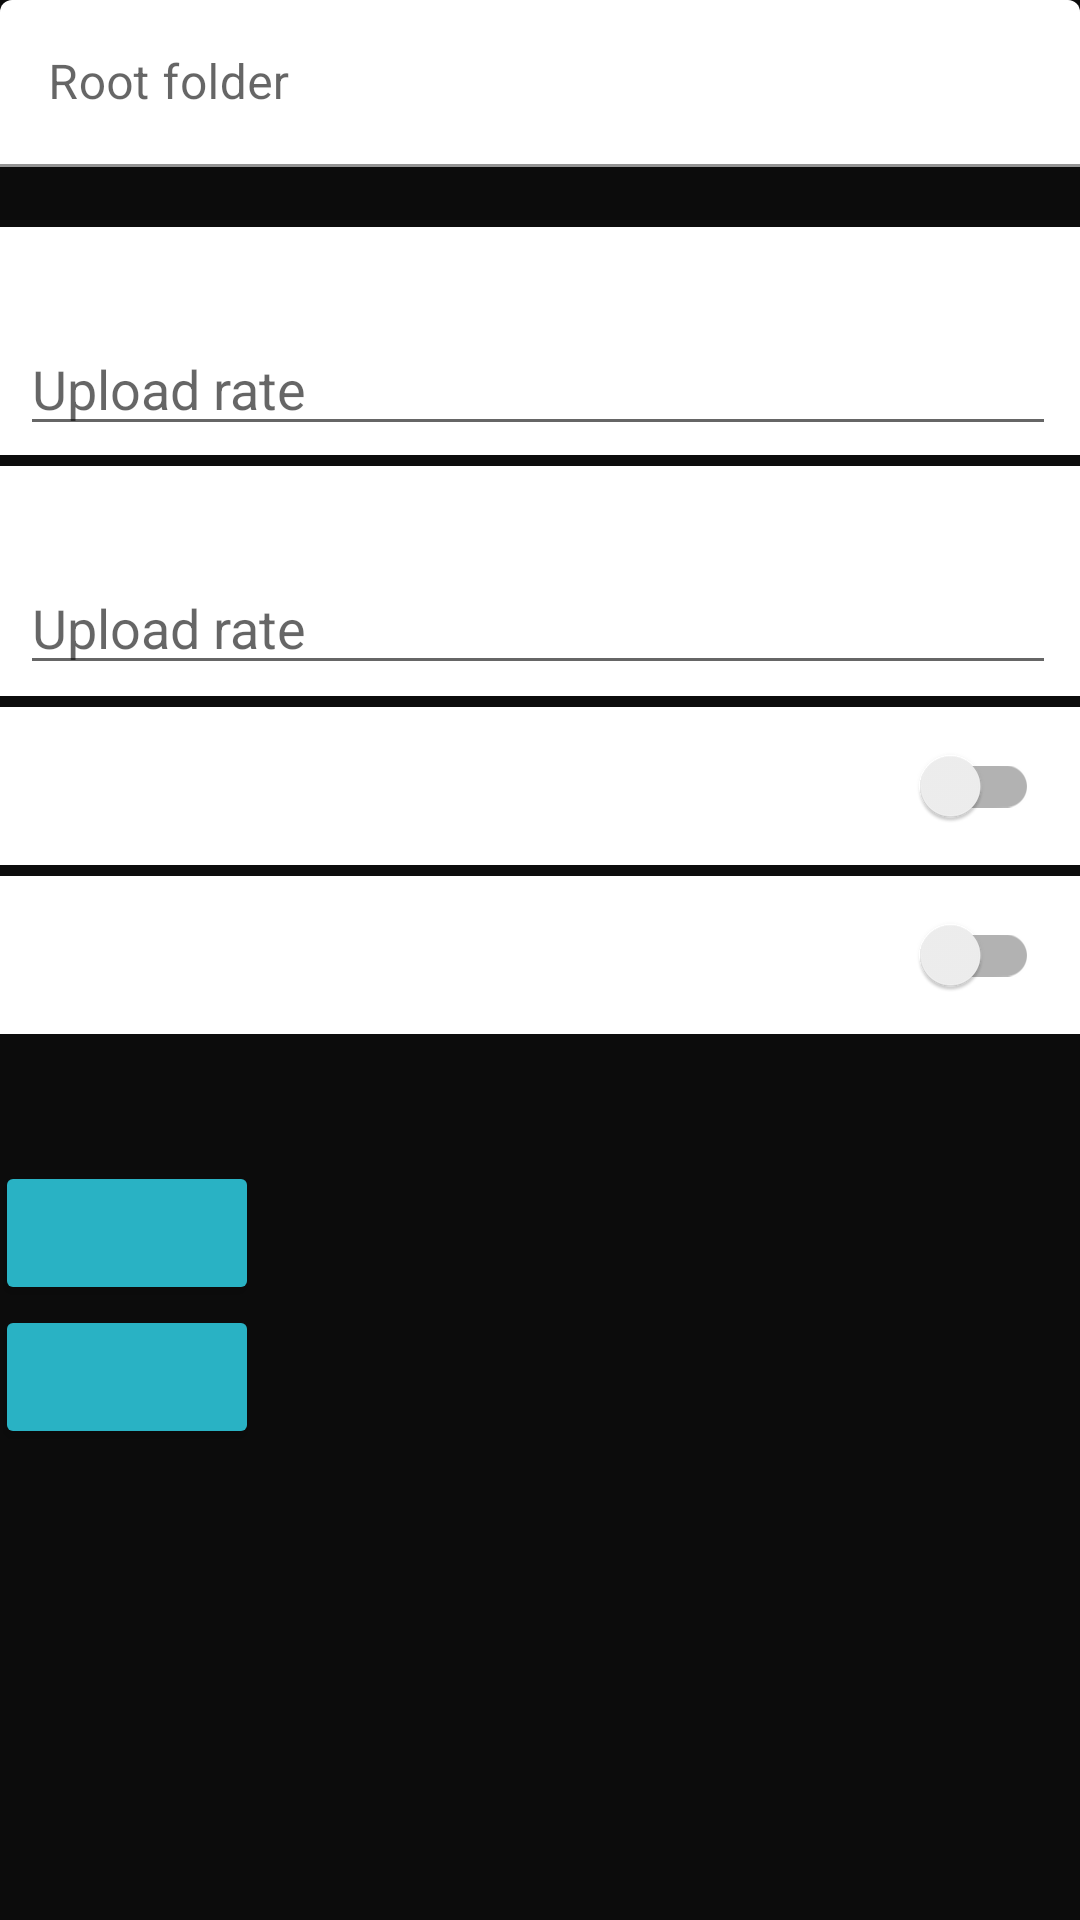

Produce the Android XML layout that renders to this screen, including the resource entries it uses.
<!-- AndroidManifest.xml: application theme Style.CloudBackup.SplashScreen -->
<!-- res/layout/layout_cloud_provider_settings_demo.xml -->
<?xml version="1.0" encoding="utf-8"?>
<LinearLayout xmlns:android="http://schemas.android.com/apk/res/android"
    android:layout_width="match_parent"
    android:layout_height="match_parent"
    android:orientation="vertical"
    android:theme="@style/Theme.CloudBackup.Activity.Main">

    <com.google.android.material.textfield.TextInputLayout
        android:id="@+id/layout_cloud_provider_settings_demo_rootFolderTextHint"
        android:layout_width="match_parent"
        android:layout_height="wrap_content"
        android:theme="@style/Style.CloudBackup.HintTextInput">

        <com.google.android.material.textfield.TextInputEditText
            android:id="@+id/layout_cloud_provider_settings_demo_rootFolderText"
            android:hint="@string/layout_cloud_provider_settings_demo_rootFolderTextDescription"
            android:layout_width="match_parent"
            android:layout_height="wrap_content"
            android:singleLine="true" />
    </com.google.android.material.textfield.TextInputLayout>

    <LinearLayout
        android:layout_width="match_parent"
        android:layout_height="wrap_content"
        android:layout_marginTop="20dp"
        android:padding="3dp"
        android:orientation="vertical"
        style="@style/Style.CloudBackup.Activity.Settings.OptionsBackground">

        <TextView
            android:id="@+id/layout_cloud_provider_settings_demo_simulatedUploadTextView"
            android:layout_width="match_parent"
            android:layout_height="wrap_content"
            android:layout_marginStart="7dp"
            android:layout_marginTop="7dp"
            android:textSize="16sp"
            style="@style/Style.CloudBackup.TextView.Light"/>

        <LinearLayout
            android:layout_width="match_parent"
            android:layout_height="wrap_content"
            android:layout_marginStart="3.5dp"
            android:layout_marginEnd="5dp"
            android:orientation="horizontal">

            <EditText
                android:id="@+id/layout_cloud_provider_settings_demo_simulatedUploadTextEdit"
                android:hint="@string/layout_cloud_provider_settings_demo_simulatedUploadTextEditDescription"
                android:layout_width="0dp"
                android:layout_height="wrap_content"
                android:layout_weight="1"
                android:autofillHints=""
                android:inputType="numberSigned"
                android:theme="@style/Style.CloudBackup.EditText"/>

            <Spinner
                android:id="@+id/layout_cloud_provider_settings_demo_simulatedSizeUnitSizeUnitSpinner"
                android:layout_width="wrap_content"
                android:layout_height="39dp"
                style="@style/Style.CloudBackup.Spinner.Light"/>
        </LinearLayout>
    </LinearLayout>

    <LinearLayout
        android:layout_width="match_parent"
        android:layout_height="wrap_content"
        android:layout_marginTop="3.5dp"
        android:padding="3dp"
        android:orientation="vertical"
        style="@style/Style.CloudBackup.Activity.Settings.OptionsBackground">

        <TextView
            android:id="@+id/layout_cloud_provider_settings_demo_simulatedLatencyTextView"
            android:layout_width="match_parent"
            android:layout_height="wrap_content"
            android:layout_marginStart="7dp"
            android:layout_marginTop="7dp"
            android:textSize="16sp"
            style="@style/Style.CloudBackup.TextView.Light"/>

        <LinearLayout
            android:layout_width="match_parent"
            android:layout_height="42dp"
            android:layout_marginStart="3.5dp"
            android:layout_marginEnd="5dp"
            android:orientation="horizontal">

            <EditText
                android:id="@+id/layout_cloud_provider_settings_demo_simulatedLatencyTextEdit"
                android:hint="@string/layout_cloud_provider_settings_demo_simulatedUploadTextEditDescription"
                android:layout_width="0dp"
                android:layout_height="wrap_content"
                android:layout_weight="1"
                android:inputType="numberSigned"
                android:digits="0123456789"
                android:autofillHints=""
                android:theme="@style/Style.CloudBackup.EditText"/>
        </LinearLayout>
    </LinearLayout>

    <androidx.appcompat.widget.SwitchCompat
        android:id="@+id/layout_cloud_provider_settings_demo_introduceRandomErrors"
        android:layout_width="match_parent"
        android:layout_height="wrap_content"
        android:layout_marginTop="3.5dp"
        style="@style/Style.CloudBackup.Switch" />

    <androidx.appcompat.widget.SwitchCompat
        android:id="@+id/layout_cloud_provider_settings_demo_trackUploadedFiles"
        android:layout_width="match_parent"
        android:layout_height="wrap_content"
        android:layout_marginTop="3.5dp"
        style="@style/Style.CloudBackup.Switch" />

    <TextView
        android:id="@+id/layout_cloud_provider_settings_demo_editUploadedFilesTextView"
        android:layout_width="match_parent"
        android:layout_height="wrap_content"
        android:layout_marginTop="22dp"
        android:layout_marginStart="1dp"
        android:textSize="15sp"
        android:theme="@style/Style.CloudBackup.TextView.Dark" />

    <androidx.appcompat.widget.AppCompatButton
        android:id="@+id/layout_cloud_provider_settings_demo_editUploadedFilesButton"
        android:contentDescription="@string/layout_cloud_provider_settings_demo_editUploadedFilesButtonDescription"
        android:layout_width="wrap_content"
        android:layout_height="wrap_content"
        android:layout_marginStart="-2dp"
        android:theme="@style/Style.CloudBackup.Button"/>

    <androidx.appcompat.widget.AppCompatButton
        android:id="@+id/layout_cloud_provider_settings_demo_clearUploadedFilesButton"
        android:contentDescription="@string/layout_cloud_provider_settings_demo_clearUploadedFilesButtonDescription"
        android:layout_width="wrap_content"
        android:layout_height="wrap_content"
        android:layout_marginStart="-2dp"
        android:theme="@style/Style.CloudBackup.Button"/>
</LinearLayout>
<!-- resources referenced by this layout -->
<resources>
  <string name="layout_cloud_provider_settings_demo_clearUploadedFilesButtonDescription">Clear uploaded files</string>
  <string name="layout_cloud_provider_settings_demo_editUploadedFilesButtonDescription">Edit uploaded files</string>
  <string name="layout_cloud_provider_settings_demo_rootFolderTextDescription">Root folder</string>
  <string name="layout_cloud_provider_settings_demo_simulatedUploadTextEditDescription">Upload rate</string>
  <style name="Style.CloudBackup.Activity.Settings.OptionsBackground" parent="">
          <item name="android:background">@color/cloud.backup.activity.settings.switch.background.light</item>
      </style>
  <style name="Style.CloudBackup.HintTextInput" parent="Widget.Design.TextInputLayout">
          <item name="colorPrimary">@color/cloud.backup.accent.light</item>
          <item name="android:backgroundTint">@color/cloud.backup.hinted.text.input.background.light</item>
          <item name="android:editTextColor">@color/cloud.backup.text.light.light</item>
      </style>
  <style name="Style.CloudBackup.Spinner.Light" parent="Base.Widget.AppCompat.Spinner">
          <item name="android:background">@color/cloud.backup.spinner.background.light.light</item>
          <item name="android:minHeight">48dp</item>
      </style>
  <style name="Style.CloudBackup.TextView.Dark" parent="Theme.MaterialComponents.DayNight">
          <item name="android:textColor">@color/cloud.backup.text.dark.light</item>
          <item name="android:textSize">18.5sp</item>
      </style>
  <style name="Style.CloudBackup.TextView.Light" parent="Theme.MaterialComponents.DayNight">
          <item name="android:textColor">@color/cloud.backup.text.light.light</item>
          <item name="android:textSize">18.5sp</item>
      </style>
  <style name="Theme.CloudBackup.Activity.Main" parent="Theme.MaterialComponents.DayNight">
          <item name="actionBarTheme">@style/Style.CloudBackup.Main.ToolBar</item>
          <item name="android:statusBarColor">@color/cloud.backup.status.bar.light</item>
      </style>
  <style name="Style.CloudBackup.SplashScreen" parent="Theme.MaterialComponents.DayNight">
          <item name="android:windowBackground">@color/cloud.backup.splash.background.light</item>
          <item name="android:statusBarColor">@color/cloud.backup.splash.background.light</item>
      </style>
  <color name="cloud.backup.activity.settings.switch.background.light">#FFFFFF</color>
  <color name="cloud.backup.button.light">#29B2C4</color>
  <!-- drawable text_color_button_light (drawable) -->
  <selector xmlns:android="http://schemas.android.com/apk/res/android">
      <item android:state_enabled="false" android:color="@color/cloud.backup.button.text.disabled.light"/>
      <item android:color="@color/cloud.backup.button.text.enabled.light"/>
  </selector>
  <color name="cloud.backup.accent.light">#027A6E</color>
  <color name="cloud.backup.text.light.light">#000000</color>
  <color name="cloud.backup.hinted.text.input.background.light">#FFFFFF</color>
  <color name="cloud.backup.spinner.background.light.light">#6DC6C6</color>
  <color name="cloud.backup.text.dark.light">#222222</color>
  <style name="Style.CloudBackup.Main.ToolBar" parent="@style/ThemeOverlay.MaterialComponents.ActionBar">
          <item name="android:background">@color/cloud.backup.toolbar.background.light</item>
          <item name="android:textColorPrimary">@color/cloud.backup.toolbar.text.light</item>
      </style>
  <color name="cloud.backup.status.bar.light">#29B2C4</color>
  <color name="cloud.backup.splash.background.light">#FF0C0C0C</color>
  <color name="cloud.backup.button.text.disabled.light">#91BDC1</color>
  <color name="cloud.backup.button.text.enabled.light">#FFFFFF</color>
  <color name="cloud.backup.toolbar.background.light">#29B2C4</color>
  <color name="cloud.backup.toolbar.text.light">#FFFFFF</color>
</resources>
